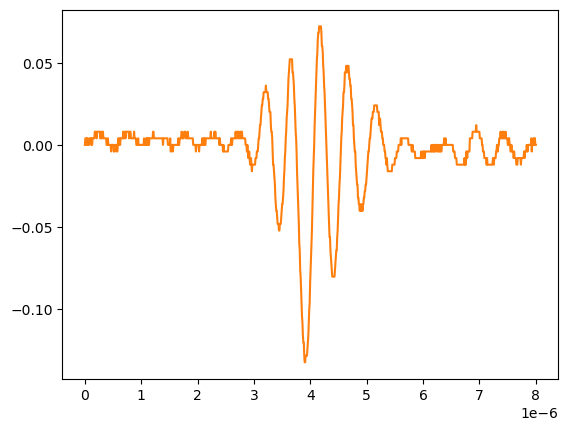

The data file committed next to this chart (first rows):
# KEYSIGHT TECHNOLOGIES, MSO-X 3024T, MY58262555, 07.30.2019051434
# time, 1
# 2024-09-12 15:46:29.338774
0.000000000000000000e+00, 2.613070000000000106e-04
8.008008008008007187e-09, 4.281410000000000250e-03
1.601601601601601437e-08, 4.281410000000000250e-03
2.402402402402402322e-08, 4.281410000000000250e-03
3.203203203203202875e-08, 2.613070000000000106e-04
4.004004004004003428e-08, 4.281410000000000250e-03
4.804804804804804643e-08, 4.281410000000000250e-03
5.605605605605605196e-08, 2.613070000000000106e-04
6.406406406406405750e-08, 2.613070000000000106e-04
7.207207207207206965e-08, 2.613070000000000106e-04
8.008008008008006856e-08, 4.281410000000000250e-03
8.808808808808808071e-08, 4.281410000000000250e-03
9.609609609609609286e-08, 4.281410000000000250e-03
1.041041041041040918e-07, 4.281410000000000250e-03
1.121121121121121039e-07, 2.613070000000000106e-04
1.201201201201201028e-07, 4.281410000000000250e-03
1.281281281281281150e-07, 2.613070000000000106e-04
1.361361361361361271e-07, 4.281410000000000250e-03
1.441441441441441393e-07, 4.281410000000000250e-03
1.521521521521521250e-07, 4.281410000000000250e-03
1.601601601601601371e-07, 4.281410000000000250e-03
1.681681681681681493e-07, 4.281410000000000250e-03
1.761761761761761614e-07, 8.301499999999999851e-03
1.841841841841841736e-07, 8.301499999999999851e-03
1.921921921921921857e-07, 8.301499999999999851e-03
2.002002002002001714e-07, 8.301499999999999851e-03
2.082082082082081836e-07, 4.281410000000000250e-03
2.162162162162161957e-07, 8.301499999999999851e-03
2.242242242242242079e-07, 8.301499999999999851e-03
2.322322322322322200e-07, 8.301499999999999851e-03
2.402402402402402057e-07, 8.301499999999999851e-03
2.482482482482482178e-07, 8.301499999999999851e-03
2.562562562562562300e-07, 8.301499999999999851e-03
2.642642642642642421e-07, 8.301499999999999851e-03
2.722722722722722543e-07, 4.281410000000000250e-03
2.802802802802802664e-07, 4.281410000000000250e-03
2.882882882882882786e-07, 8.301499999999999851e-03
2.962962962962962907e-07, 4.281410000000000250e-03
3.043043043043042499e-07, 4.281410000000000250e-03
3.123123123123122621e-07, 8.301499999999999851e-03
3.203203203203202742e-07, 8.301499999999999851e-03
3.283283283283282864e-07, 4.281410000000000250e-03
3.363363363363362985e-07, 4.281410000000000250e-03
3.443443443443443107e-07, 4.281410000000000250e-03
3.523523523523523228e-07, 4.281410000000000250e-03
3.603603603603603350e-07, 4.281410000000000250e-03
3.683683683683683471e-07, 4.281410000000000250e-03
3.763763763763763593e-07, 4.281410000000000250e-03
3.843843843843843714e-07, 2.613070000000000106e-04
3.923923923923923307e-07, 2.613070000000000106e-04
4.004004004004003428e-07, 2.613070000000000106e-04
4.084084084084083550e-07, 4.281410000000000250e-03
4.164164164164163671e-07, 2.613070000000000106e-04
4.244244244244243793e-07, 2.613070000000000106e-04
4.324324324324323914e-07, 2.613070000000000106e-04
4.404404404404404036e-07, 2.613070000000000106e-04
4.484484484484484157e-07, 2.613070000000000106e-04
4.564564564564564279e-07, 2.613070000000000106e-04
... 942 more rows
